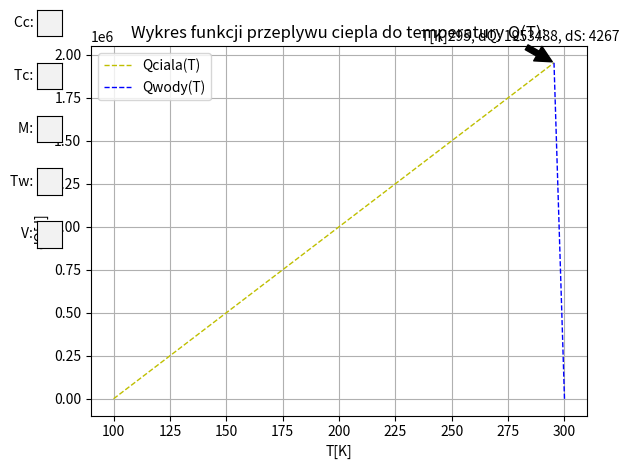

This figure's Python source:
#from cProfile import label
#from typing import final
#import importlib.resources
#from pkg_resources import non_empty_lines
#from sympy.codegen.ast import continue_, break_
#from sympy.simplify.hyperexpand import try_lerchphi

from math import ceil
import numpy as np
import matplotlib.pyplot as plt
from matplotlib.widgets import TextBox, Button

#Wszystkie zmienne dane które podawane będą z klawiatury:
#Temperatura ciała i temperatura wody (początkowe)
Tc = 0
Tw = 0
#masa ciała i objętość wody
m = 0
V = 0
#cieplo wlasciwe ciala
Cc = 0

#stałe wartosci:
#gestosc wody
rho = 1 #kg/m^3
#cieplo wlasciwe wody
Cw = 4200 #J/kgK

def termometr(temkoncowa):
    if temkoncowa > 273.15 and temkoncowa < 373.15:
        return 0
    elif temkoncowa > 373.15:
        return 1
    else:
        return 2

def CzyDobraObjetosc(To, m, Cc, Cw, Tc, Tw):
    if termometr(To) == 1:
        V = ((m * Cc) / (rho * Cw)) * ((Tc - Tw) / (373.15 - Tw) - 1)
        return print("Woda zaczyna wrzec, masz za mala objetosc basenu! Minimalna wielkosc basenu to: ", ceil(V), "m^3")
    elif termometr(To) == 2:
        V = ((m * Cc) / (rho * Cw)) * ((Tc - Tw) / (273.15 - Tw) - 1)
        return print("Woda zaczyna krzepnac, masz za mala objetosc basenu! Minimalna wielkosc basenu to: ", ceil(V), "m^3")
    else:
        return termometr(To)


def CzyLiczbaDobraInator2(Zmienna):
    while True:
        try:
            Zmienna = float(Zmienna)
        except:
            print("Podaj liczbe:")
            break
        else:
            if Zmienna <= 0:
                print("Podaj poprawna wartosc:")
                break
            if Zmienna >0:
                return Zmienna

def CzyDobraTemperatura2(Zmienna):
    Zmienna = CzyLiczbaDobraInator2(Zmienna)
    while True:
        if Zmienna < 273.15 or Zmienna > 373.15:
            print("Woda nie ma odpowiedniej temperatury. Popraw:")
            break
        elif 273.15 <= Zmienna <= 373.15:
            return Zmienna

'''
def CzyLiczbaDobraInator(Zmienna):
    while True:
        try:
            Zmienna = float(Zmienna)
        except:
            print("Podaj liczbe:")
            Zmienna = CzyLiczbaDobraInator(input())
        else:
            Zmienna = float(Zmienna)
            break
    while Zmienna <= 0:
        print("Podaj poprawna wartosc:")
        Zmienna = CzyLiczbaDobraInator(input())
    return float(Zmienna)

def CzyDobraTemperatura(Zmienna):
    Zmienna = CzyLiczbaDobraInator(Zmienna)
    while Zmienna < 273.15 or Zmienna > 373.15:
        print("Woda nie ma odpowiedniej temperatury. Popraw:")
        Zmienna = CzyLiczbaDobraInator(input())
    return Zmienna

print("Podaj dane dla ciala:")
print("temperatura poczatkowa [K]:")
Tc = CzyLiczbaDobraInator(input())
print("masa [kg]:")
m = CzyLiczbaDobraInator(input())
print("cieplo wlasciwe [J/kgK]:")
Cc = CzyLiczbaDobraInator(input())
print("Podaj dane dla basenu:")
print("temperatura poczatkowa [K]:")
Tw = CzyDobraTemperatura(input())
print("objetosc [m^3]:")
V = CzyLiczbaDobraInator(input())
'''
Tc = 100
m = 100
Cc = 100
Tw = 300
V= 100

def Wyniki(Tc, m, Cc, Tw, V):
    if Tw > Tc:
        dQ = (Tw - Tc)*(rho*V*m*Cw*Cc)/(m*Cc + rho * V * Cw)
        To = (-dQ)/(rho*V*Cw)+Tw
        dS = m*Cc*np.log(abs(To/Tc)) + rho*V*Cw*np.log(abs(To/Tw))
        if CzyDobraObjetosc(To, m, Cc, Cw, Tc, Tw) == 0:
            print("dQ[J] = ", round(dQ, 2), ",", "To[K] = ", round(To, 2), ",", "dS[J/K] = ", round(dS, 2))
            print(f"Ciepło właściwe: {Cc},Temperatura ciała: {Tc}, Masa: {m}, Temperatura wody: {Tw}, Objętość: {V}\n")
            # Wykresy
            TemCialoX = np.linspace(Tc, To, 100)
            CieploCialoY = m * Cc * (TemCialoX - Tc)

            TemWodaX = np.linspace(Tw, To, 100)
            CieploWodaY = rho * V * Cw * (-TemWodaX + Tw)
            return dQ, To, CieploCialoY, CieploWodaY, TemCialoX, TemWodaX, dS
    if Tw < Tc:
        dQ = (Tc - Tw)*(rho*V*m*Cw*Cc)/(m*Cc + rho * V * Cw)
        To = (dQ)/(rho*V*Cw)+Tw
        dS =  m*Cc*np.log(abs(To/Tc)) + rho*V*Cw*np.log(abs(To/Tw))
        if CzyDobraObjetosc(To, m, Cc, Cw, Tc, Tw) == 0:
            print("dQ[J] = ", round(dQ, 2), ",", "To[K] = ", round(To, 2), ",", "dS[J/K] = ", round(dS, 2))
            print(f"Ciepło właściwe: {Cc},Temperatura ciała: {Tc}, Masa: {m}, Temperatura wody: {Tw}, Objętość: {V}\n")
            # Wykresy
            TemCialoX = np.linspace(Tc, To, 100)
            CieploCialoY = m * Cc * (-TemCialoX + Tc)
            TemWodaX = np.linspace(Tw, To, 100)
            CieploWodaY = rho * V * Cw * (TemWodaX - Tw)
            return dQ, To, CieploCialoY, CieploWodaY, TemCialoX, TemWodaX, dS
dQ1, To1, CieploCialoY, CieploWodaY, TemCialoX, TemWodaX, dS1 = Wyniki(Tc, m, Cc, Tw, V)

fig, ax = plt.subplots()
line1, = ax.plot(TemCialoX, CieploCialoY, color='y', lw=1, ls='--', label='Qciala(T)')
line2, = ax.plot(TemWodaX, CieploWodaY, color='b', lw=1, ls='--', label='Qwody(T)')
ax.legend()
ax.set_xlabel('T[K]')
ax.set_ylabel('dQ[J]')
ax.set_title('Wykres funkcji przeplywu ciepla do temperatury Q(T):')
ax.grid(True)

annotation = None
def update(operation, argument):
   global annotation, Tc, m ,Cc, Tw, V
   while True:
       try:
            if operation == 'Cc':
                Cc = CzyLiczbaDobraInator2(argument)
                dQ2, To2, CieploCialoY2, CieploWodaY2, TemCialoX2, TemWodaX2, dS2 = Wyniki(Tc, m, Cc, Tw, V)
            elif operation == 'Tc':
                Tc = CzyLiczbaDobraInator2(argument)
                dQ2, To2, CieploCialoY2, CieploWodaY2, TemCialoX2, TemWodaX2, dS2 = Wyniki(Tc, m, Cc, Tw, V)
            elif operation == 'm':
                m = CzyLiczbaDobraInator2(argument)
                dQ2, To2, CieploCialoY2, CieploWodaY2, TemCialoX2, TemWodaX2, dS2 = Wyniki(Tc, m, Cc, Tw, V)
            elif operation ==  'Tw':
                Tw = CzyDobraTemperatura2(argument)
                dQ2, To2, CieploCialoY2, CieploWodaY2, TemCialoX2, TemWodaX2, dS2 = Wyniki(Tc, m, Cc, Tw, V)
            elif operation == 'V':
                V = CzyLiczbaDobraInator2(argument)
                dQ2, To2, CieploCialoY2, CieploWodaY2, TemCialoX2, TemWodaX2, dS2 = Wyniki(Tc, m, Cc, Tw, V)
            else:
                print("Invalid operation")
            if annotation is not None:
                annotation.remove()
            line1.set_xdata(TemCialoX2)
            line1.set_ydata(CieploCialoY2)
            line2.set_xdata(TemWodaX2)
            line2.set_ydata(CieploWodaY2)
            ax.set_title(f'Wykres funkcji przeplywu ciepla do temperatury Q(T).')
            if Tw < Tc:
                ax.set_xlim([Tw - Tw / 10, Tc + Tc / 10])
            elif Tw > Tc:
                ax.set_xlim([Tc - Tc / 10, Tw + Tw / 10])
            ax.set_ylim([-dQ2 / 10, dQ2 + dQ2 / 8])
            annotation = ax.annotate(f'T[K]{To2:.0f}, dQ: {dQ2:.0f}, dS: {dS2:.0f}', xy=(To2, dQ2), xytext=(To2 - To2/9, dQ2 + dQ2 / 15),
                                     arrowprops=dict(facecolor='black', shrink=0.01),
                                     )
       except:
            break
       finally:
           break
   fig.canvas.draw_idle()
operations = ["Cc", "Tc", "m", "Tw", "V"]
text_boxes = {}
def test(operation, text):
    try:
        number = float(text)
    except ValueError:
        print("Proszę podać liczbę")
        return
    update(operation, number)

for i, operation in enumerate(operations):
    axbox = plt.axes([0.04, 0.9 - i*0.11, 0.04, 0.055])
    text_box = TextBox(axbox, f"{operation.capitalize()}: ")
    text_box.on_submit(lambda text, op=operation: test(op, text))
    text_boxes[operation] = text_box
annotation = ax.annotate(f'T[K]{To1:.0f}, dQ: {dQ1:.0f}, dS: {dS1:.0f}', xy=(To1, dQ1), xytext=(To1- To1/5,dQ1+dQ1/15),
                   arrowprops=dict(facecolor='black', shrink=0.05))
plt.show()
